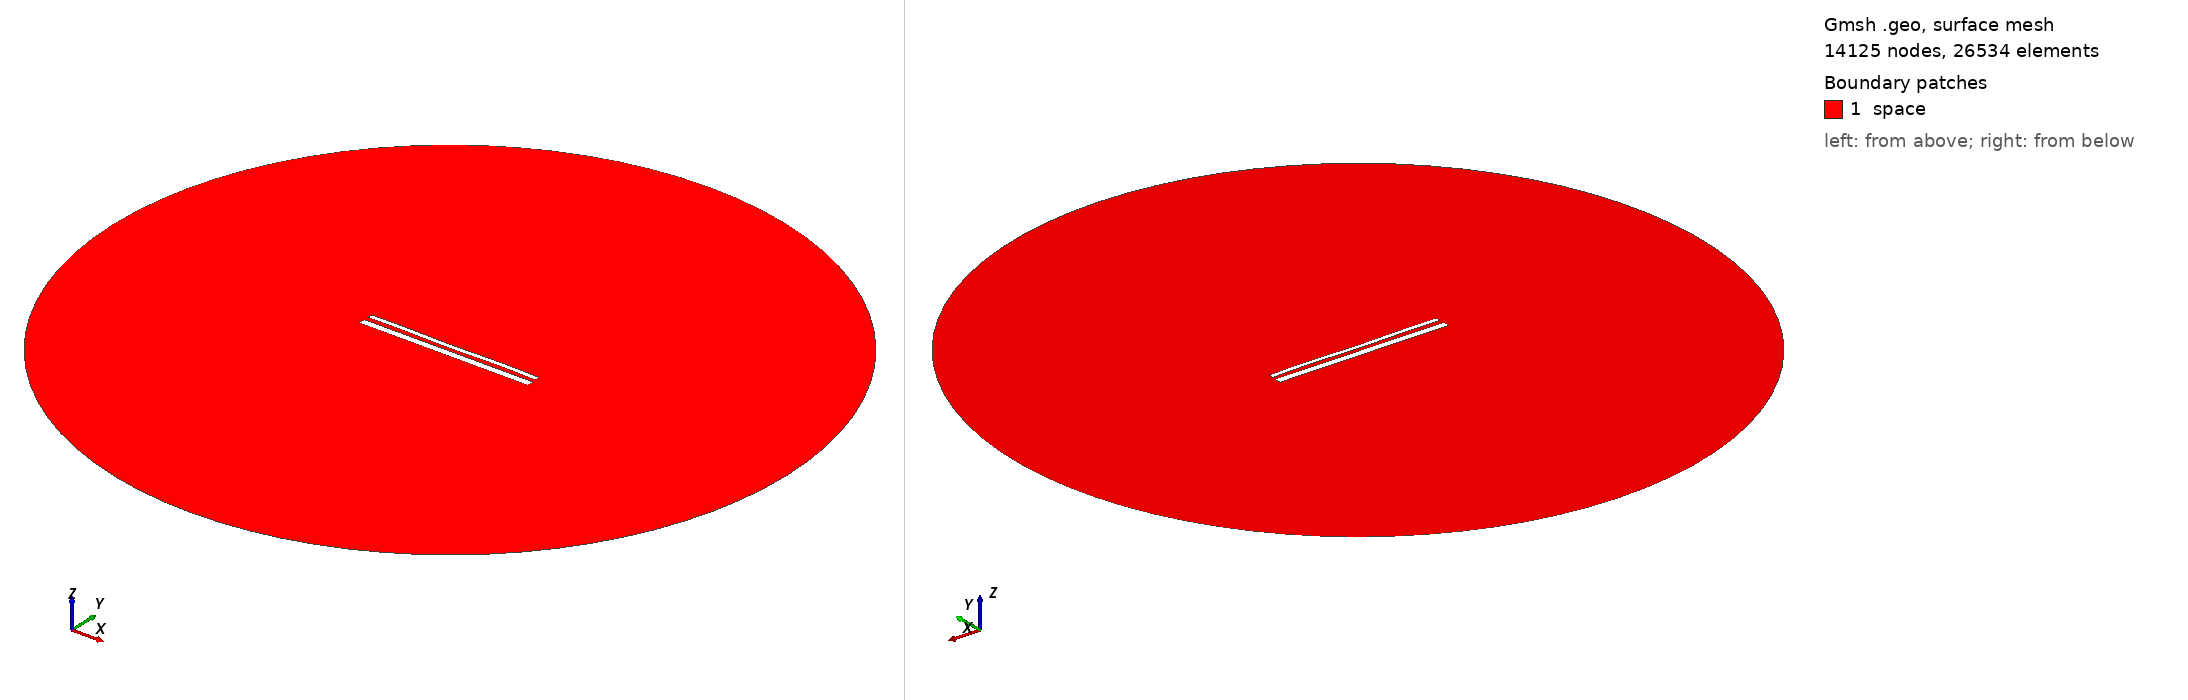

Gmsh geometry script, surface-meshed: 14125 nodes, 26534 surface elements. Boundary patches (legend numbers): 1 space. Left view from above one corner, right view from below the opposite corner. Legend entries are the model's physical surfaces. The drawing asked Gmsh for element sizes between 1% and 20% of the model's largest extent; the script's own settings can give other sizes.

=== 15035.geo (drawn) ===
//---------------------------------------
// Geometry kernel
//---------------------------------------

SetFactory("OpenCASCADE");



//---------------------------------------
// Parameters of the geometry
//---------------------------------------

// Overetch of the upper plate
overetch = 0.5;

// Distance between the plates
distance = 2.5;

// Discretization over the x axis (for the deformation)
nx = 50; 

// Length of the plate
L = 100 - overetch; 

// Number of modes
n = 4; 

// 1st mode coefficient
coeff(1) = -0.15;
beta(1) = 0.596864 * 3.1415926535 / L;

// 2nd mode coefficient
coeff(2) = -0.075;
beta(2) = 1.49418 * 3.1415926535 / L;

// 3rd mode coefficient
coeff(3) = -0.075;
beta(3) = 2.50025 * 3.1415926535 / L;

// 4th mode coefficient
coeff(4) = 0.15;
beta(4) = 3.49999 * 3.1415926535 / L;



//---------------------------------------
// Upper plate (deformed rectangle)
//---------------------------------------

// Coordiantes of the upper plate
xmin = -50;
xmax = 50 - overetch;

// Height of the upper plate
yheight = 4 - 2 * overetch;

// Indexes of the points
UpperID[] = {};
LowerID[] = {};
LeftID[] = {};
RightID[] = {};

// Point index
p = 1;

// Horizontal edges
For i In {1:nx}
    x = xmin + (i-1)*(xmax - xmin)/(nx-1);

    y_bottom = distance / 2 + overetch;
    For j In {1:n}
        C = (Cosh(beta(j)*L) + Cos(beta(j)*L)) / (Sinh(beta(j)*L) + Sin(beta(j)*L));
        y_bottom  = y_bottom + coeff(j) * (Cosh(beta(j)*(x+50)) - Cos(beta(j)*(x+50)) - C * (Sinh(beta(j)*(x+50)) - Sin(beta(j)*(x+50))));
    EndFor

    y_top = y_bottom + yheight;

    Point(p) = {x, y_top, 0, 1.0};
    UpperID[i] = p;
    p = p + 1;

    Point(p) = {x, y_bottom, 0, 1.0};
    LowerID[i] = p;
    p = p + 1;
EndFor

// Create point lists
UpperPts[] = {}; LowerPts[] = {};
For i In {1:nx}
  UpperPts[] += {UpperID[i]};
  LowerPts[] += {LowerID[i]};
EndFor

// Build splines
Spline(1) = {UpperPts[]};
Spline(2) = {LowerPts[]};
Line(3) = {LowerPts[nx-1], UpperPts[nx-1]};
Line(4) = {LowerPts[0], UpperPts[0]};

// Build the plane surface
Curve Loop(1) = {2, 3, -1, -4};
Plane Surface(1) = {1};



//---------------------------------------
// Lower plate (rectangle)
//---------------------------------------

// Vertices
Point(1001) = {-50, -1, 0, 1.0};
Point(1002) = { 50, -1, 0, 1.0};
Point(1003) = { 50,  -5, 0, 1.0};
Point(1004) = {-50,  -5, 0, 1.0};

// Edges
Line(5) = {1001, 1002};
Line(6) = {1002, 1003};
Line(7) = {1003, 1004};
Line(8) = {1004, 1001};

// Plane surface
Line Loop(2) = {5, 6, 7, 8};
Plane Surface(2) = {2}; 



//---------------------------------------
// Outer (fictious) boundary
//---------------------------------------

// Points
Point(1005) = {0, 0, 0};       // Center
Point(1006) = {200, 0, 0};     // Start point
Point(1007) = {0, 200, 0};     // 90 degrees
Point(1008) = {-200, 0, 0};    // 180 degrees
Point(1009) = {0, -200, 0};    // 270 degrees

// Circle arcs (each needs start, center, end)
Circle(9) = {1006, 1005, 1007};
Circle(10) = {1007, 1005, 1008};
Circle(11) = {1008, 1005, 1009};
Circle(12) = {1009, 1005, 1006};

// Plane surface for the entire domain
Curve Loop(3) = {9, 10, 11, 12};
Surface(3) = {3};

// Subtract the plates from the whole domain to obtain the actual domain where we want to solve the equations
BooleanDifference{ Surface{3}; Delete; }{ Surface{1}; Surface{2}; Delete; }




//---------------------------------------
// Transfinite Lines/Curves
//---------------------------------------

// Set the number of points on the boundaries
r = 7;

// Plates
Transfinite Curve {1, 2} = 50*r Using Progression 1;
Transfinite Curve {3, 4} = 2*r Using Progression 1;
Transfinite Line {5, 7} = 50*r Using Progression 1;
Transfinite Line {6, 8} = 2*r Using Progression 1;

// Outer boundary
Transfinite Line {9, 10, 11, 12} = 20 Using Progression 1;



//---------------------------------------
// Physical groups
//---------------------------------------                

// Physical curves (boundaries)
Physical Line("force_segment", 10) = {2};
Physical Line("upper_plate", 11) = {1, 3, 4};
Physical Line("lower_plate", 12) = {5, 6, 7, 8};
Physical Line("boundary", 20) = {9, 10, 11, 12};

// Physical Surfaces
Physical Surface("space", 30) = {3};



//---------------------------------------
// 6. Generate the Mesh
//---------------------------------------

// 2D mesh generation
Mesh 2;
